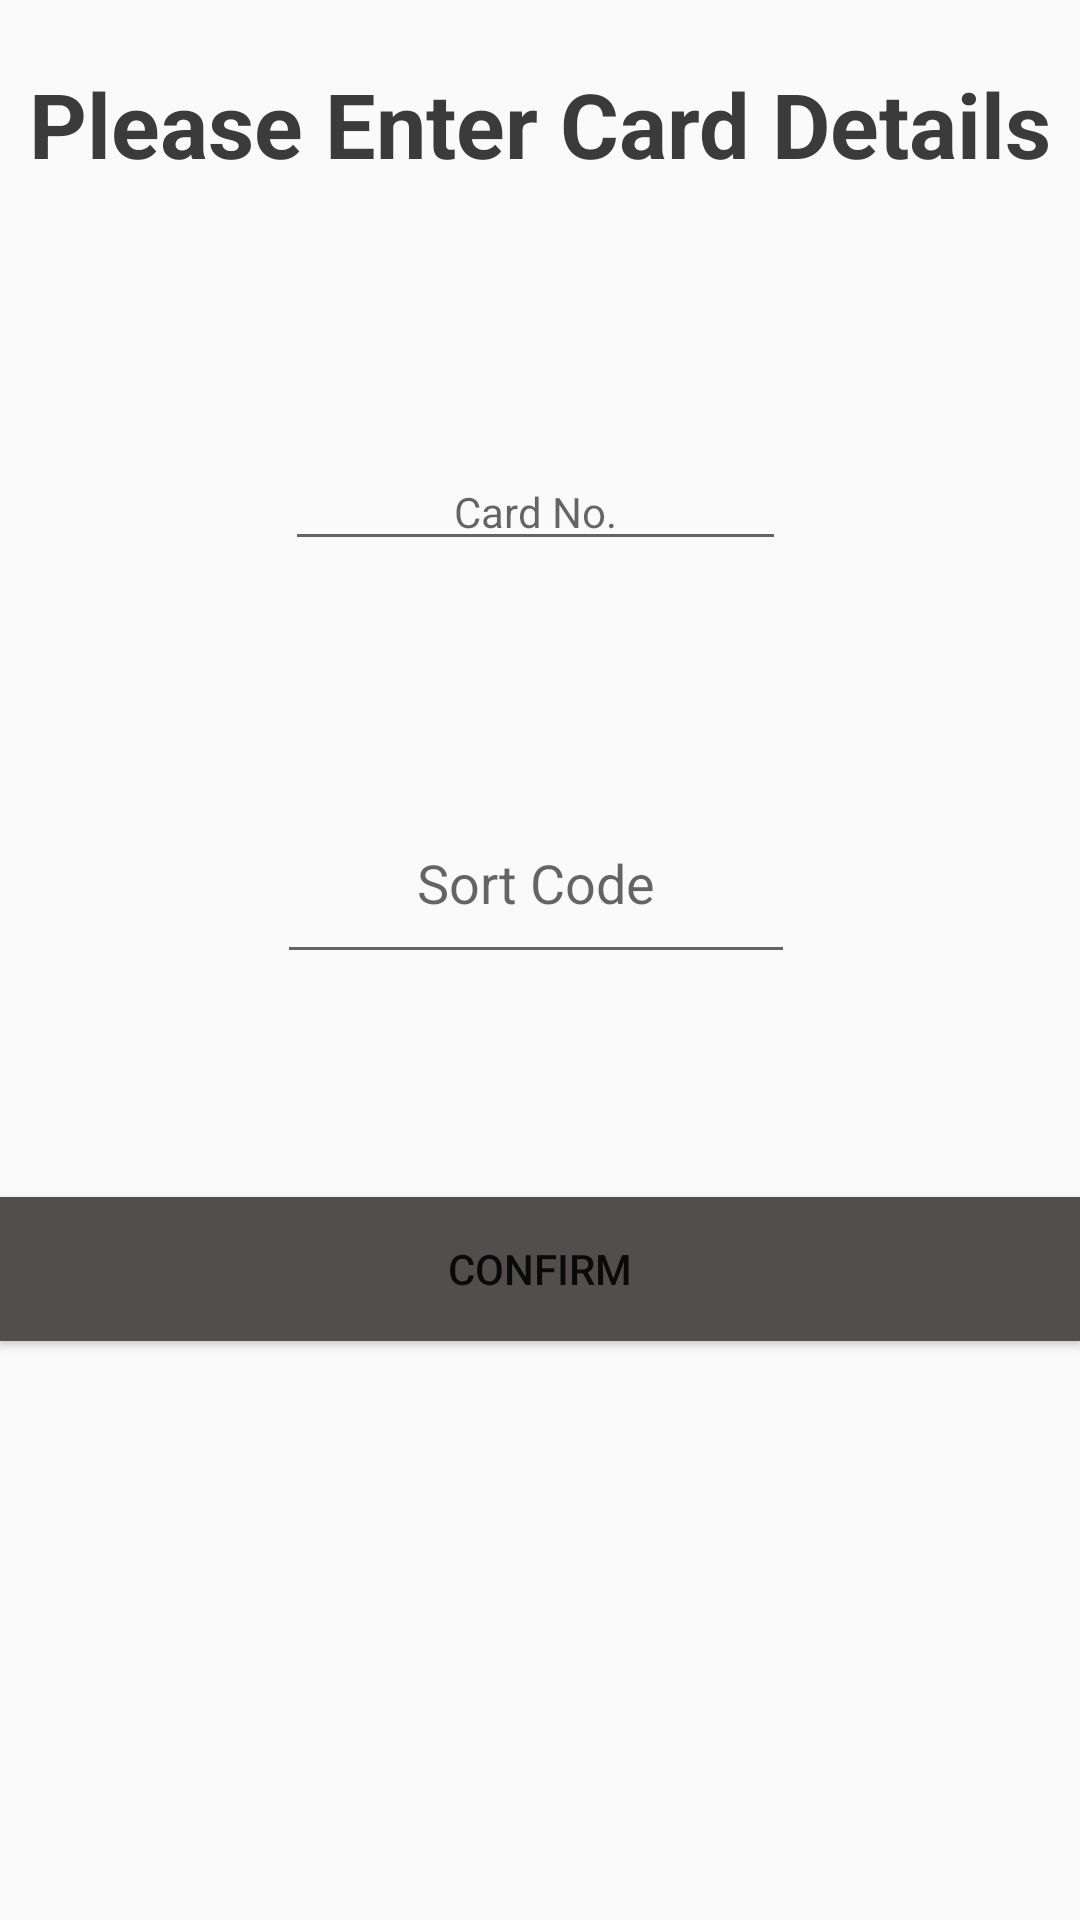

This screen was rendered from an Android layout file. Write that file and the resources it references.
<!-- AndroidManifest.xml: application theme AppTheme -->
<!-- res/layout/confirm_order.xml -->
<?xml version="1.0" encoding="utf-8"?>
<RelativeLayout xmlns:android="http://schemas.android.com/apk/res/android"
    android:layout_width="match_parent"
    android:layout_height="match_parent"
    xmlns:tools="http://schemas.android.com/tools"
    android:orientation="horizontal">
    <LinearLayout
        android:layout_width="match_parent"
        android:layout_height="wrap_content">


        <TextView
            android:id="@+id/textView3"
            android:layout_width="match_parent"
            android:layout_height="wrap_content"
            android:layout_alignParentTop="true"
            android:layout_centerHorizontal="true"
            android:layout_marginTop="21dp"
            android:text="Please Enter Card Details"
            android:textAlignment="center"
            android:textColor="@color/textColour"
            android:textSize="30sp"
            android:textStyle="bold"
            tools:ignore="UnknownId" />

    </LinearLayout>

    <LinearLayout
        android:layout_width="match_parent"
        android:layout_height="433dp"
        android:orientation="vertical"
        android:textAlignment="center">

        <RelativeLayout
            android:layout_width="match_parent"
            android:layout_height="match_parent">

            <EditText
                android:id="@+id/cardno"
                android:layout_width="150dp"
                android:layout_height="wrap_content"
                android:layout_alignStart="@+id/cvv"
                android:layout_alignLeft="@+id/cvv"
                android:layout_alignParentTop="true"
                android:layout_alignParentEnd="true"
                android:layout_gravity="center"
                android:layout_marginStart="4dp"
                android:layout_marginLeft="4dp"
                android:layout_marginTop="151dp"
                android:layout_marginEnd="98dp"
                android:hint="Card No."
                android:inputType="numberSigned"
                android:maxLength="16"
                android:textAlignment="center"
                android:textAppearance="@style/TextAppearance.AppCompat.Body1" />


            <EditText
                android:id="@+id/sortcode"
                android:layout_width="150dp"
                android:layout_height="wrap_content"
                android:layout_above="@+id/cvv"
                android:layout_below="@+id/cardno"
                android:layout_alignStart="@+id/cardno"
                android:layout_alignLeft="@+id/cardno"
                android:layout_alignParentEnd="true"
                android:layout_gravity="center"
                android:layout_marginStart="-3dp"
                android:layout_marginLeft="-3dp"
                android:layout_marginTop="74dp"
                android:layout_marginEnd="95dp"
                android:layout_marginBottom="59dp"
                android:hint="Sort Code"
                android:inputType="numberSigned"
                android:maxLength="6"
                android:textAlignment="center" />

            <EditText
                android:id="@+id/cvv"
                android:layout_width="150dp"
                android:layout_height="wrap_content"
                android:layout_alignParentStart="true"
                android:layout_alignParentEnd="true"
                android:layout_alignParentBottom="true"
                android:layout_gravity="top"
                android:layout_marginStart="91dp"
                android:layout_marginEnd="98dp"
                android:layout_marginBottom="8dp"
                android:hint="CVV"
                android:inputType="numberSigned"
                android:maxLength="3"
                android:textAlignment="center" />
        </RelativeLayout>
    </LinearLayout>

    <Button
        android:id="@+id/confirm_button"
        android:layout_width="match_parent"
        android:layout_height="wrap_content"
        android:layout_alignParentBottom="true"
        android:layout_marginTop="20dp"
        android:layout_marginBottom="193dp"
        android:background="@color/colorPrimaryDark"
        android:text="Confirm" />



</RelativeLayout>
<!-- resources referenced by this layout -->
<resources>
  <color name="colorPrimaryDark">#524E4E</color>
  <color name="textColour">#3B3B3B</color>
  <style name="AppTheme" parent="Theme.AppCompat.Light.NoActionBar">`
          
          <item name="colorPrimary">@color/colorPrimary</item>
          <item name="colorPrimaryDark">@color/colorPrimaryDark</item>
          <item name="colorAccent">@color/colorAccent</item>
      </style>
  <color name="colorPrimary">#008577</color>
  <color name="colorAccent">#D81B60</color>
</resources>
